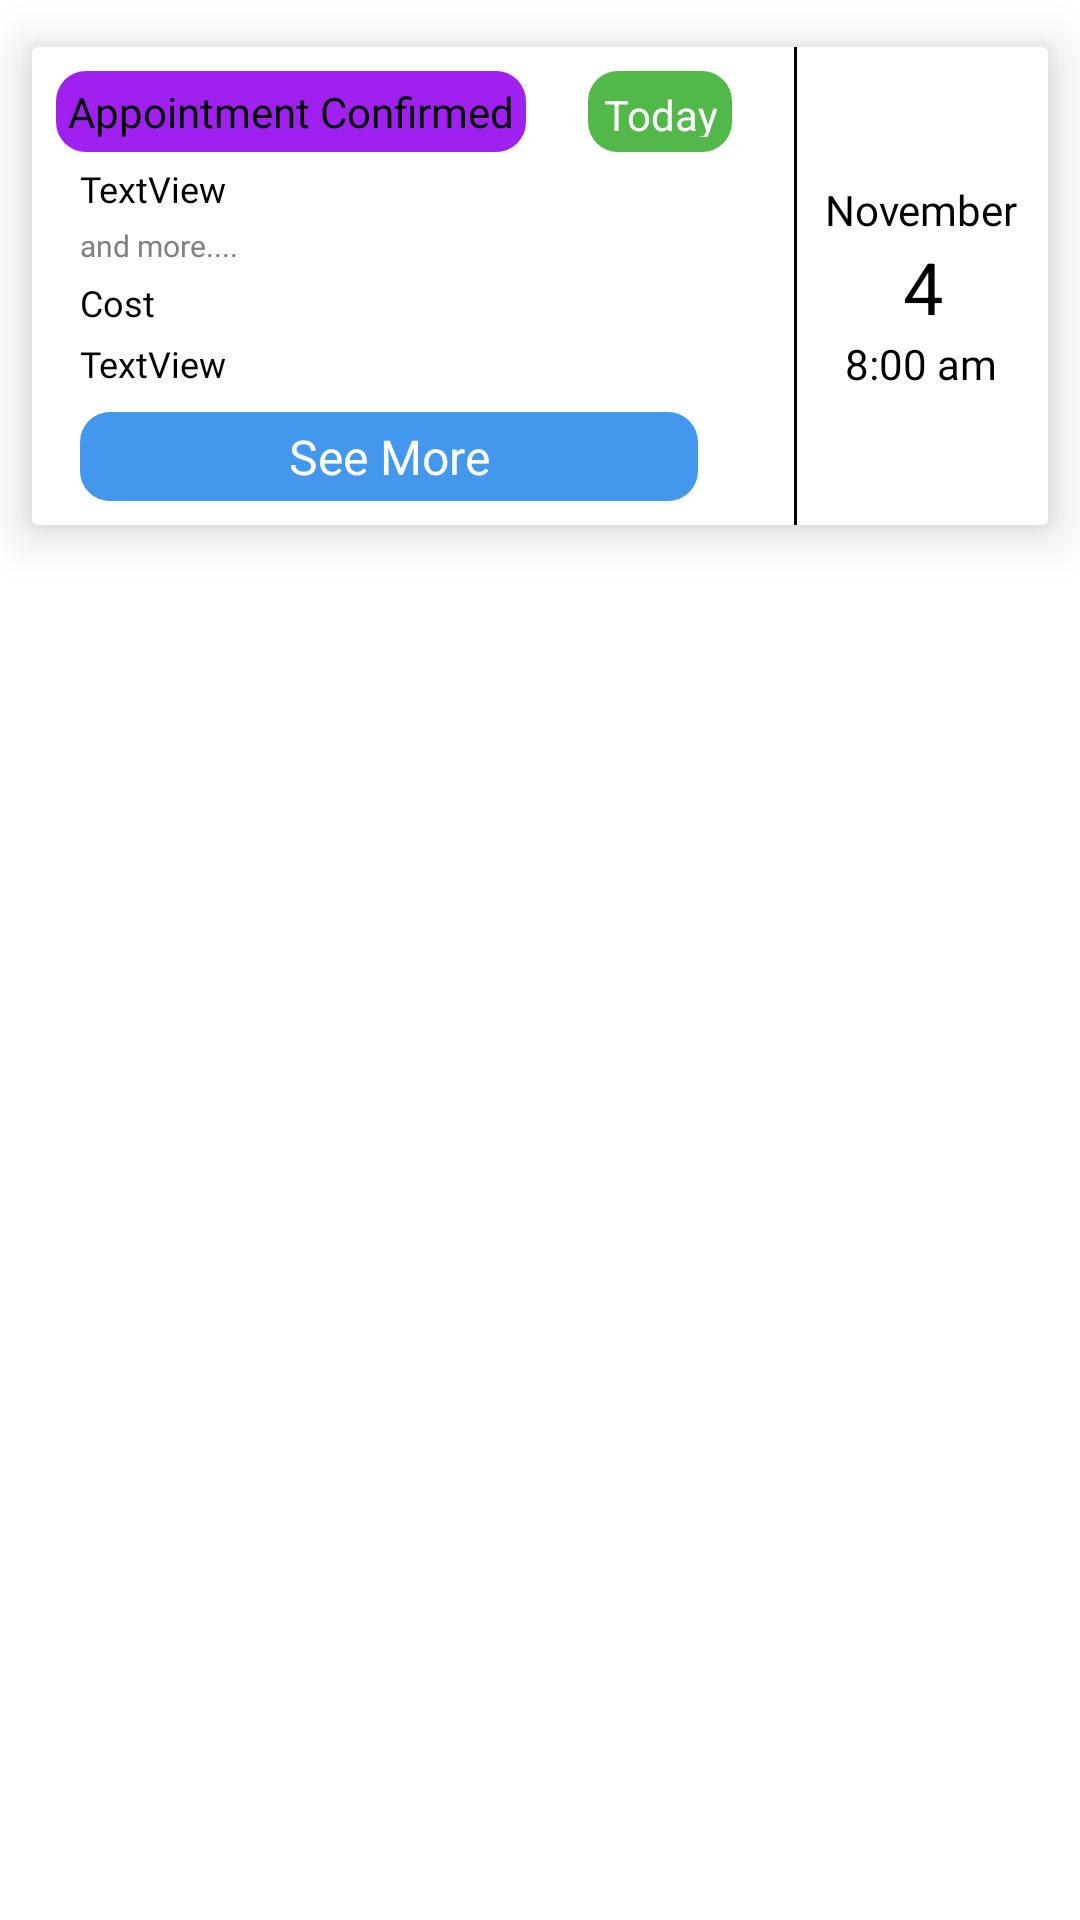

Here is an Android app screen rendered from its layout file. Give the layout XML and the strings, colors and styles it references.
<!-- AndroidManifest.xml: application theme Theme.BloomerBarber -->
<!-- res/layout/appointments_today_list.xml -->
<?xml version="1.0" encoding="utf-8"?>
<androidx.constraintlayout.widget.ConstraintLayout xmlns:android="http://schemas.android.com/apk/res/android"
    xmlns:app="http://schemas.android.com/apk/res-auto"
    xmlns:tools="http://schemas.android.com/tools"
    android:layout_width="wrap_content"
    android:layout_height="wrap_content"
    android:padding="0dp">

    <androidx.cardview.widget.CardView
        android:layout_width="match_parent"
        android:layout_height="wrap_content"
        android:background="@color/background"
        app:cardBackgroundColor="@color/background"
        app:cardElevation="10dp"
        app:cardUseCompatPadding="true"
        app:layout_constraintBottom_toBottomOf="parent"
        app:layout_constraintEnd_toEndOf="parent"
        app:layout_constraintStart_toStartOf="parent"
        app:layout_constraintTop_toTopOf="parent"
        app:layout_constraintVertical_bias="0.0">

        <androidx.constraintlayout.widget.ConstraintLayout
            android:layout_width="match_parent"
            android:layout_height="match_parent"
            android:background="@color/white">

            <androidx.constraintlayout.widget.Guideline
                android:id="@+id/guideline2"
                android:layout_width="0dp"
                android:layout_height="0dp"
                android:orientation="vertical"
                app:layout_constraintBottom_toBottomOf="parent"
                app:layout_constraintEnd_toEndOf="parent"
                app:layout_constraintGuide_percent="0.75"

                app:layout_constraintStart_toStartOf="parent"
                app:layout_constraintTop_toTopOf="parent" />

            <View
                android:id="@+id/view8"
                android:layout_width="1dp"
                android:layout_height="0dp"
                android:background="#000000"
                app:layout_constraintBottom_toBottomOf="parent"
                app:layout_constraintEnd_toEndOf="parent"
                app:layout_constraintHorizontal_bias="0.0"
                app:layout_constraintStart_toStartOf="@+id/guideline2"
                app:layout_constraintTop_toTopOf="parent" />


            <TextView
                android:id="@+id/textView9"
                android:layout_width="wrap_content"
                android:layout_height="wrap_content"
                android:layout_marginStart="8dp"
                android:layout_marginTop="8dp"
                android:background="@drawable/confirmed_back_ground"
                android:fontFamily="@font/open_sans_semibold"
                android:padding="4dp"
                android:text="Appointment Confirmed"
                android:textColor="#000000"
                android:textSize="14sp"
                app:layout_constraintBottom_toBottomOf="parent"
                app:layout_constraintEnd_toEndOf="parent"
                app:layout_constraintHorizontal_bias="0.0"
                app:layout_constraintStart_toStartOf="parent"
                app:layout_constraintTop_toTopOf="parent"
                app:layout_constraintVertical_bias="0.0" />

            <TextView
                android:id="@+id/appointment_today_service_name"
                android:layout_width="wrap_content"
                android:layout_height="wrap_content"
                android:layout_marginStart="16dp"
                android:layout_marginTop="4dp"
                android:fontFamily="@font/open_sans_semibold"
                android:text="TextView"
                android:textColor="#000000"
                android:textSize="12sp"
                app:layout_constraintBottom_toBottomOf="parent"
                app:layout_constraintEnd_toEndOf="parent"
                app:layout_constraintHorizontal_bias="0.0"
                app:layout_constraintStart_toStartOf="parent"
                app:layout_constraintTop_toBottomOf="@+id/textView9"
                app:layout_constraintVertical_bias="0.0" />

            <TextView
                android:id="@+id/textView15"
                android:layout_width="wrap_content"
                android:layout_height="wrap_content"
                android:layout_marginStart="16dp"
                android:layout_marginTop="4dp"
                android:fontFamily="@font/open_sans_light"
                android:text="and more...."
                android:textColor="@color/hint"
                android:textSize="10sp"
                app:layout_constraintBottom_toBottomOf="parent"
                app:layout_constraintEnd_toEndOf="@+id/appointment_today_service_name"
                app:layout_constraintHorizontal_bias="0.0"
                app:layout_constraintStart_toStartOf="parent"
                app:layout_constraintTop_toBottomOf="@+id/appointment_today_service_name"
                app:layout_constraintVertical_bias="0.0" />

            <TextView
                android:id="@+id/appointment_today_list_cost"
                android:layout_width="wrap_content"
                android:layout_height="wrap_content"
                android:layout_marginStart="16dp"
                android:layout_marginTop="4dp"
                android:fontFamily="@font/open_sans_semibold"
                android:text="Cost"
                android:textColor="#000000"
                android:textSize="12sp"
                app:layout_constraintBottom_toBottomOf="parent"
                app:layout_constraintEnd_toEndOf="parent"
                app:layout_constraintHorizontal_bias="0.0"
                app:layout_constraintStart_toStartOf="parent"
                app:layout_constraintTop_toBottomOf="@+id/textView15"
                app:layout_constraintVertical_bias="0.0" />

            <TextView
                android:id="@+id/appointment_today_total_time"
                android:layout_width="wrap_content"
                android:layout_height="wrap_content"
                android:layout_marginStart="16dp"
                android:layout_marginTop="4dp"
                android:fontFamily="@font/open_sans_semibold"
                android:text="TextView"
                android:textColor="#000000"
                android:textSize="12sp"
                app:layout_constraintBottom_toBottomOf="parent"
                app:layout_constraintEnd_toEndOf="parent"
                app:layout_constraintHorizontal_bias="0.0"
                app:layout_constraintStart_toStartOf="parent"
                app:layout_constraintTop_toBottomOf="@+id/appointment_today_list_cost"
                app:layout_constraintVertical_bias="0.0" />

            <TextView
                android:id="@+id/appointment_today_day"
                android:layout_width="wrap_content"
                android:layout_height="wrap_content"
                android:text="4"
                android:textColor="#000000"
                android:textSize="24sp"
                app:layout_constraintBottom_toBottomOf="parent"
                app:layout_constraintEnd_toEndOf="parent"
                app:layout_constraintStart_toEndOf="@+id/view8"
                app:layout_constraintTop_toTopOf="parent" />

            <TextView
                android:id="@+id/appointment_today_month_text"
                android:layout_width="wrap_content"
                android:layout_height="wrap_content"
                android:fontFamily="@font/open_sans_light"
                android:text="November"
                android:textColor="#000000"
                app:layout_constraintBottom_toTopOf="@+id/appointment_today_day"
                app:layout_constraintEnd_toEndOf="parent"
                app:layout_constraintStart_toStartOf="@+id/guideline2"
                app:layout_constraintTop_toTopOf="parent"
                app:layout_constraintVertical_bias="1.0" />

            <TextView
                android:id="@+id/appointment_today_list_time_slot"
                android:layout_width="wrap_content"
                android:layout_height="wrap_content"
                android:fontFamily="@font/open_sans_light"
                android:text="8:00 am"
                android:textColor="#000000"
                app:layout_constraintBottom_toBottomOf="parent"
                app:layout_constraintEnd_toEndOf="parent"
                app:layout_constraintStart_toStartOf="@+id/guideline2"
                app:layout_constraintTop_toBottomOf="@+id/appointment_today_day"
                app:layout_constraintVertical_bias="0.0" />

            <TextView
                android:id="@+id/appointment_today_see_more_button"
                android:layout_width="0dp"
                android:layout_height="wrap_content"
                android:layout_marginStart="16dp"
                android:layout_marginTop="8dp"
                android:layout_marginEnd="32dp"
                android:layout_marginBottom="8dp"
                android:background="@drawable/see_more_back"
                android:gravity="center"
                android:padding="4dp"
                android:text="See More"
                android:textColor="#FFFFFF"
                android:textSize="16sp"
                app:layout_constraintBottom_toBottomOf="parent"
                app:layout_constraintEnd_toStartOf="@+id/guideline2"
                app:layout_constraintHorizontal_bias="1.0"
                app:layout_constraintStart_toStartOf="parent"
                app:layout_constraintTop_toBottomOf="@+id/appointment_today_total_time"
                app:layout_constraintVertical_bias="0.0" />

            <TextView
                android:id="@+id/textView23"
                android:layout_width="wrap_content"
                android:layout_height="0dp"
                android:layout_marginStart="8dp"
                android:layout_marginEnd="8dp"
                android:background="@drawable/add_back_non_empty"
                android:gravity="center"
                android:padding="5dp"
                android:text="Today"
                android:textColor="#FFFFFF"
                app:layout_constraintBottom_toBottomOf="@+id/textView9"
                app:layout_constraintEnd_toStartOf="@+id/guideline2"
                app:layout_constraintStart_toEndOf="@+id/textView9"
                app:layout_constraintTop_toTopOf="@+id/textView9"
                app:layout_constraintVertical_bias="0.0" />
        </androidx.constraintlayout.widget.ConstraintLayout>
    </androidx.cardview.widget.CardView>
</androidx.constraintlayout.widget.ConstraintLayout>
<!-- resources referenced by this layout -->
<resources>
  <color name="background">#f0d9d8 </color>
  <color name="hint">#808080</color>
  <color name="white">#FFFFFFFF</color>
  <!-- drawable add_back_non_empty (drawable) -->
  <shape xmlns:android="http://schemas.android.com/apk/res/android" android:shape="rectangle">
      
      <corners android:radius="10dp" />
      <gradient android:startColor="#52B84A" android:centerColor="#52B84A" android:endColor="#52B84A" android:angle="90" />
  </shape>
  <!-- drawable confirmed_back_ground (drawable) -->
  <shape xmlns:android="http://schemas.android.com/apk/res/android" android:shape="rectangle">
      
      <corners android:radius="10dp" />
      <gradient android:startColor="@color/confirmed" android:centerColor="@color/confirmed" android:endColor="@color/confirmed" android:angle="90" />
  
  </shape>
  <!-- drawable see_more_back (drawable) -->
  <shape xmlns:android="http://schemas.android.com/apk/res/android" android:shape="rectangle">
      
      <corners android:radius="10dp" />
      <gradient android:startColor="#4398ee" android:centerColor="#4398ee" android:endColor="#4398ee" android:angle="90" />
  </shape>
  <style name="Theme.BloomerBarber" parent="Theme.MaterialComponents.DayNight.DarkActionBar">
          
          <item name="colorPrimary">@color/purple_500</item>
          <item name="colorPrimaryVariant">@color/purple_700</item>
          <item name="colorOnPrimary">@color/white</item>
          
          <item name="colorSecondary">@color/teal_200</item>
          <item name="colorSecondaryVariant">@color/teal_700</item>
          <item name="colorOnSecondary">@color/black</item>
          
          <item name="android:statusBarColor" tools:targetApi="l">?attr/colorPrimaryVariant</item>
          
  
      </style>
  <color name="confirmed">#a020f0</color>
  <color name="purple_500">#000000</color>
  <color name="purple_700">#000000</color>
  <color name="teal_200">#000000</color>
  <color name="teal_700">#000000</color>
  <color name="black">#000000</color>
</resources>
